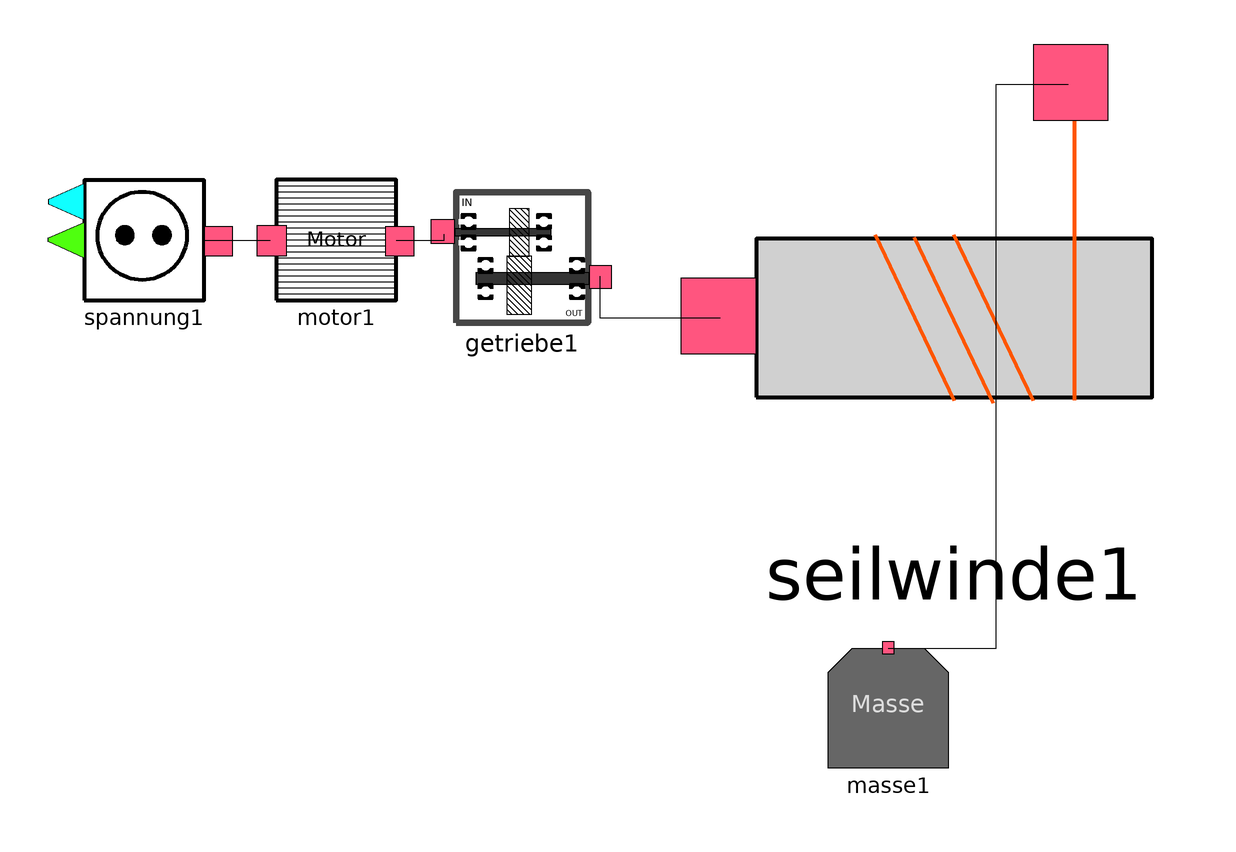

Above is the diagram view of the following Modelica model: its components placed by their Placement annotations and its connect equations drawn as lines.

model Test_Seilwinde
      Flaschenzug.Modelle.Motor motor1(Jtot = 0.018, cf = 0.000000, cv = 0.000005) annotation(
        Placement(visible = true, transformation(origin = {-52, 0}, extent = {{-10, -10}, {10, 10}}, rotation = 0)));
      Flaschenzug.Modelle.Spannung spannung1(U = 48) annotation(
        Placement(visible = true, transformation(origin = {-84, 0}, extent = {{-10, -10}, {10, 10}}, rotation = 0)));
      Flaschenzug.Modelle.Getriebe getriebe1(J_Ausgangsewelle = 0, J_Eingangswelle = 0.001, Uebersetzung = 3, Wirkungsgrad = 1) annotation(
        Placement(visible = true, transformation(origin = {-21, -3}, extent = {{-11, -11}, {11, 11}}, rotation = 0)));
      Flaschenzug.Modelle.Seilwinde seilwinde1(Durchmesser = 0.2, Durchmesserkommulation = false, Zugrichtug_aufwaerts = true) annotation(
        Placement(visible = true, transformation(origin = {51, -13}, extent = {{-33, -33}, {33, 33}}, rotation = 0)));
      Modelle.Masse masse1(m = 12) annotation(
        Placement(visible = true, transformation(origin = {40, -78}, extent = {{-10, -10}, {10, 10}}, rotation = 0)));
    equation
      connect(masse1.f_s, seilwinde1.f_s) annotation(
        Line(points = {{40, -68}, {58, -68}, {58, 26}, {70, 26}}));
      connect(seilwinde1.m_w, getriebe1.m_w) annotation(
        Line(points = {{12, -13}, {-8, -13}, {-8, -6}}));
      connect(motor1.m_w, getriebe1.m_w1) annotation(
        Line(points = {{-42, 0}, {-34, 0}, {-34, 1}}));
      connect(spannung1.u_i, motor1.u_i) annotation(
        Line(points = {{-74, 0}, {-63, 0}}));
      annotation(
        Icon(graphics = {Polygon(origin = {30, 80}, lineColor = {63, 188, 44}, fillColor = {88, 195, 64}, fillPattern = FillPattern.Solid, points = {{70, -82}, {-30, 20}, {-30, -20}, {-30, -178}, {70, -82}}), Rectangle(origin = {-70, 41}, lineColor = {53, 202, 46}, fillColor = {55, 173, 65}, fillPattern = FillPattern.Solid, extent = {{-30, 9}, {70, -89}})}),
        Diagram(coordinateSystem(initialScale = 0.1)));
    end Test_Seilwinde;